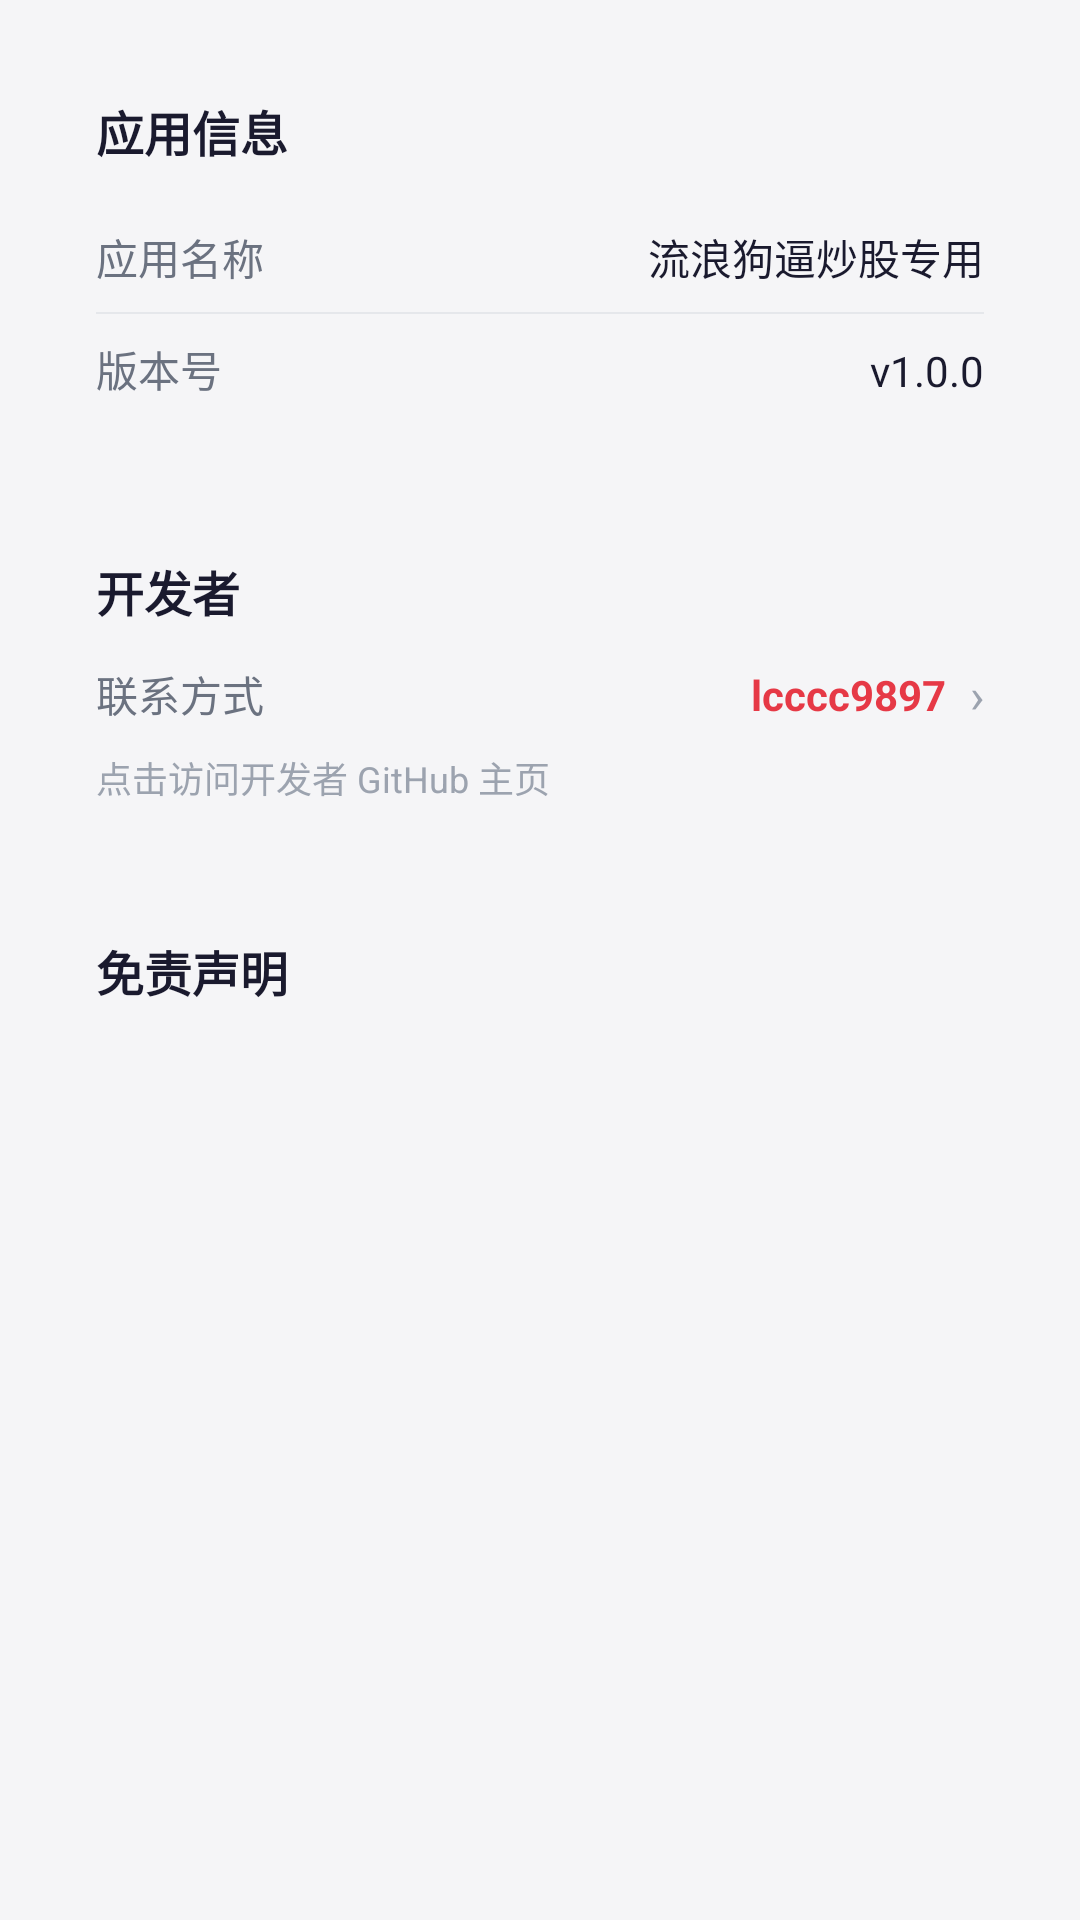

This screen was rendered from an Android layout file. Write that file and the resources it references.
<!-- AndroidManifest.xml: application theme Theme.StockMarketApp -->
<!-- res/layout/fragment_settings.xml -->
<?xml version="1.0" encoding="utf-8"?>
<androidx.core.widget.NestedScrollView xmlns:android="http://schemas.android.com/apk/res/android"
    android:layout_width="match_parent"
    android:layout_height="match_parent"
    android:background="@color/page_bg">

    <LinearLayout
        android:layout_width="match_parent"
        android:layout_height="wrap_content"
        android:orientation="vertical"
        android:padding="16dp">

        
        <LinearLayout
            android:layout_width="match_parent"
            android:layout_height="wrap_content"
            android:orientation="vertical"
            android:background="@drawable/bg_card"
            android:padding="16dp">

            <TextView
                android:layout_width="match_parent"
                android:layout_height="wrap_content"
                android:text="应用信息"
                android:textSize="16sp"
                android:textStyle="bold"
                android:textColor="@color/text_primary"
                android:layout_marginBottom="12dp" />

            <LinearLayout
                android:layout_width="match_parent"
                android:layout_height="wrap_content"
                android:orientation="horizontal"
                android:paddingVertical="8dp">

                <TextView
                    android:layout_width="0dp"
                    android:layout_height="wrap_content"
                    android:layout_weight="1"
                    android:text="应用名称"
                    android:textSize="14sp"
                    android:textColor="@color/text_secondary" />

                <TextView
                    android:layout_width="wrap_content"
                    android:layout_height="wrap_content"
                    android:text="@string/app_name"
                    android:textSize="14sp"
                    android:textColor="@color/text_primary" />
            </LinearLayout>

            <View
                android:layout_width="match_parent"
                android:layout_height="0.5dp"
                android:background="@color/divider" />

            <LinearLayout
                android:layout_width="match_parent"
                android:layout_height="wrap_content"
                android:orientation="horizontal"
                android:paddingVertical="8dp">

                <TextView
                    android:layout_width="0dp"
                    android:layout_height="wrap_content"
                    android:layout_weight="1"
                    android:text="版本号"
                    android:textSize="14sp"
                    android:textColor="@color/text_secondary" />

                <TextView
                    android:id="@+id/tv_version"
                    android:layout_width="wrap_content"
                    android:layout_height="wrap_content"
                    android:text="v1.0.0"
                    android:textSize="14sp"
                    android:textColor="@color/text_primary" />
            </LinearLayout>
        </LinearLayout>

        
        <LinearLayout
            android:id="@+id/layout_developer"
            android:layout_width="match_parent"
            android:layout_height="wrap_content"
            android:orientation="vertical"
            android:background="@drawable/bg_card"
            android:padding="16dp"
            android:layout_marginTop="12dp"
            android:clickable="true"
            android:focusable="true"
            android:foreground="?android:attr/selectableItemBackground">

            <TextView
                android:layout_width="match_parent"
                android:layout_height="wrap_content"
                android:text="开发者"
                android:textSize="16sp"
                android:textStyle="bold"
                android:textColor="@color/text_primary"
                android:layout_marginBottom="12dp" />

            <LinearLayout
                android:layout_width="match_parent"
                android:layout_height="wrap_content"
                android:orientation="horizontal"
                android:gravity="center_vertical">

                <TextView
                    android:layout_width="0dp"
                    android:layout_height="wrap_content"
                    android:layout_weight="1"
                    android:text="联系方式"
                    android:textSize="14sp"
                    android:textColor="@color/text_secondary" />

                <TextView
                    android:id="@+id/tv_developer_contact"
                    android:layout_width="wrap_content"
                    android:layout_height="wrap_content"
                    android:text="lcccc9897"
                    android:textSize="14sp"
                    android:textColor="@color/color_primary"
                    android:textStyle="bold" />

                <TextView
                    android:layout_width="wrap_content"
                    android:layout_height="wrap_content"
                    android:text=" ›"
                    android:textSize="16sp"
                    android:textColor="@color/text_hint"
                    android:layout_marginStart="4dp" />
            </LinearLayout>

            <TextView
                android:layout_width="match_parent"
                android:layout_height="wrap_content"
                android:layout_marginTop="8dp"
                android:text="点击访问开发者 GitHub 主页"
                android:textSize="12sp"
                android:textColor="@color/text_hint" />
        </LinearLayout>

        
        <LinearLayout
            android:layout_width="match_parent"
            android:layout_height="wrap_content"
            android:orientation="vertical"
            android:background="@drawable/bg_card"
            android:padding="16dp"
            android:layout_marginTop="12dp">

            <TextView
                android:layout_width="match_parent"
                android:layout_height="wrap_content"
                android:text="免责声明"
                android:textSize="16sp"
                android:textStyle="bold"
                android:textColor="@color/text_primary"
                android:layout_marginBottom="8dp" />

            <TextView
                android:id="@+id/tv_disclaimer"
                android:layout_width="match_parent"
                android:layout_height="wrap_content"
                android:textSize="13sp"
                android:textColor="@color/text_secondary"
                android:lineSpacingMultiplier="1.4" />
        </LinearLayout>

    </LinearLayout>
</androidx.core.widget.NestedScrollView>
<!-- resources referenced by this layout -->
<resources>
  <color name="color_primary">#E63946</color>
  <color name="divider">#E5E7EB</color>
  <color name="page_bg">#F5F5F7</color>
  <color name="text_hint">#9CA3AF</color>
  <color name="text_primary">#1A1A2E</color>
  <color name="text_secondary">#6B7280</color>
  <string name="app_name">流浪狗逼炒股专用</string>
  <style name="Theme.StockMarketApp" parent="Theme.MaterialComponents.Light.NoActionBar">
          <item name="colorPrimary">@color/color_primary</item>
          <item name="colorPrimaryVariant">@color/color_primary_dark</item>
          <item name="colorOnPrimary">@color/white</item>
          <item name="colorSecondary">@color/color_accent</item>
          <item name="android:statusBarColor">@color/white</item>
          <item name="android:windowLightStatusBar">true</item>
          <item name="android:windowBackground">@color/page_bg</item>
      </style>
  <color name="color_primary_dark">#C1121F</color>
  <color name="white">#FFFFFF</color>
  <color name="color_accent">#F4A261</color>
</resources>
